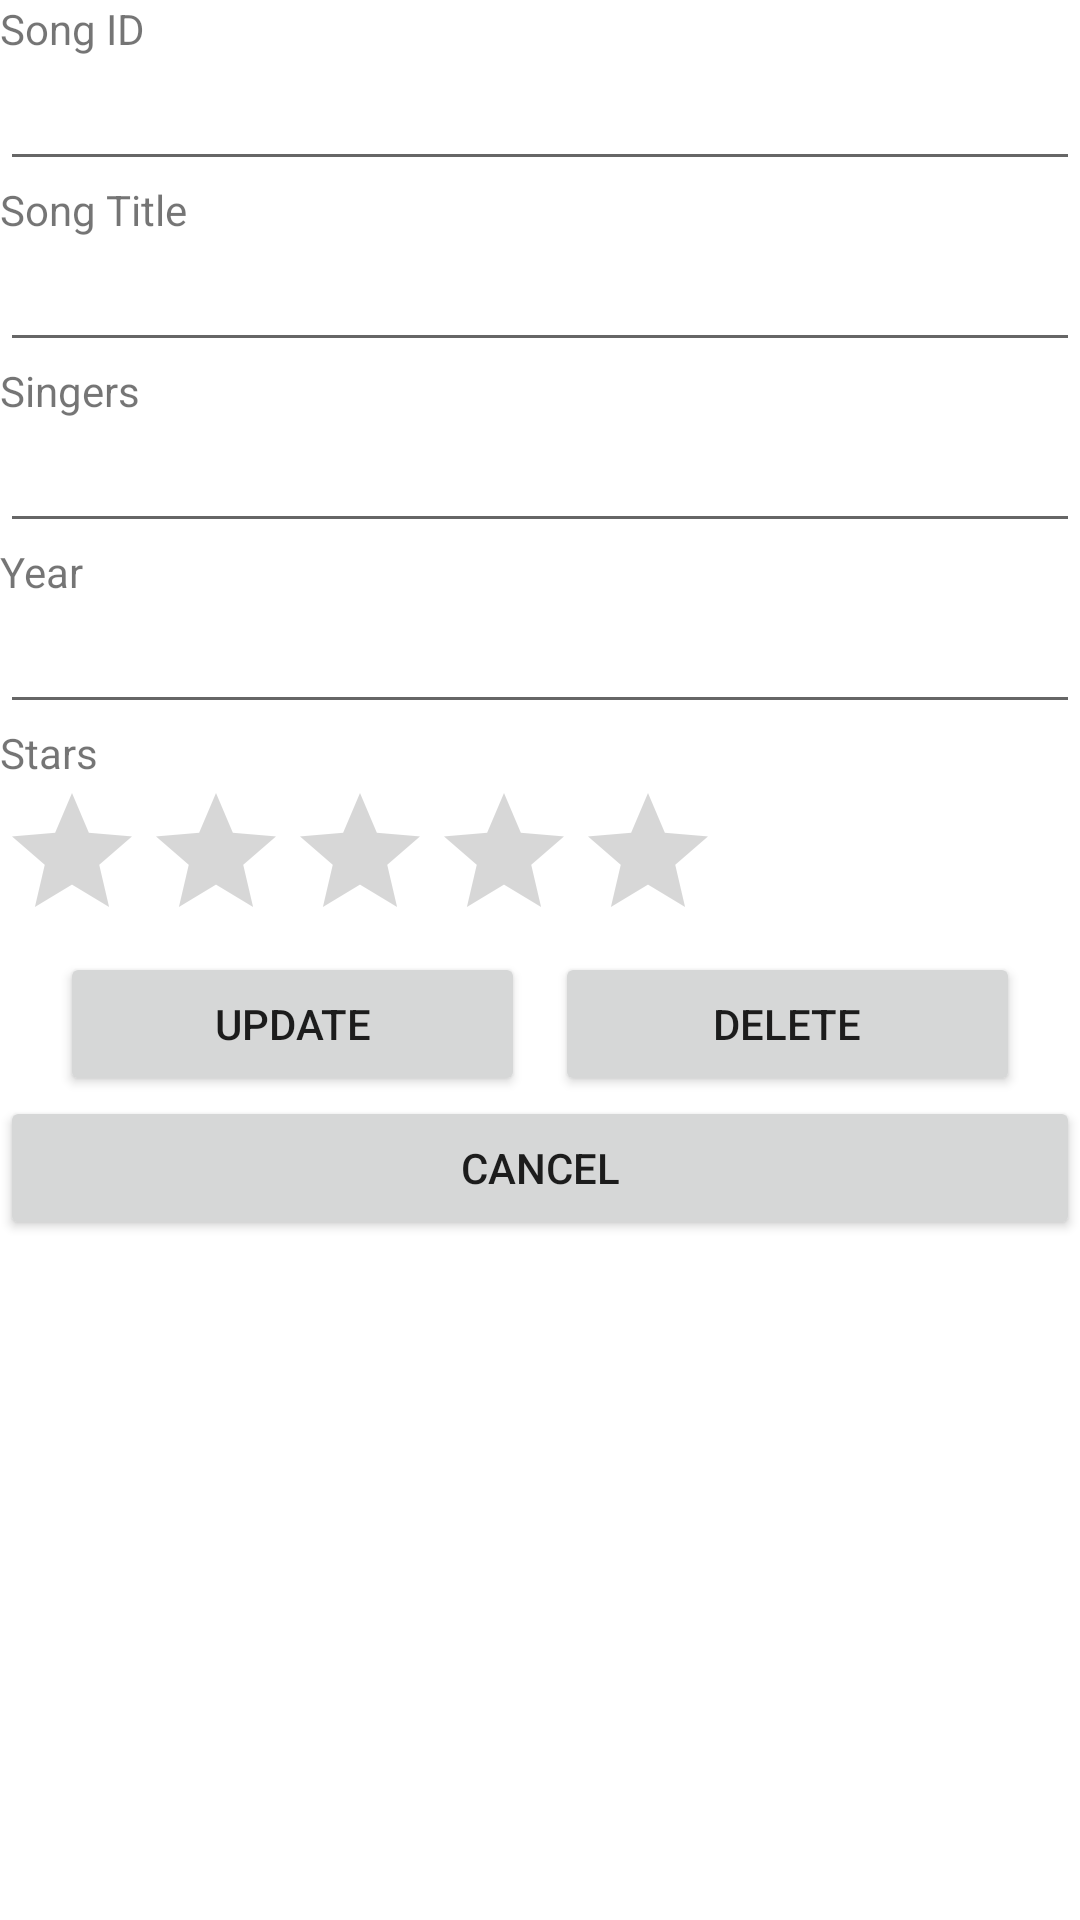

Here is an Android app screen rendered from its layout file. Give the layout XML and the strings, colors and styles it references.
<!-- AndroidManifest.xml: application theme Theme.ProblemStatementSolution -->
<!-- res/layout/activity_edit.xml -->
<?xml version="1.0" encoding="utf-8"?>
<LinearLayout xmlns:android="http://schemas.android.com/apk/res/android"
    android:layout_width="match_parent"
    android:layout_height="match_parent"
    android:orientation="vertical">

    <TextView
        android:id="@+id/tvID"
        android:layout_width="match_parent"
        android:layout_height="wrap_content"
        android:text="Song ID" />

    <EditText
        android:id="@+id/etID"
        android:layout_width="match_parent"
        android:layout_height="wrap_content"
        android:ems="10"
        android:inputType="textPersonName" />

    <TextView
        android:id="@+id/tvEditTitle"
        android:layout_width="match_parent"
        android:layout_height="wrap_content"
        android:text="Song Title" />

    <EditText
        android:id="@+id/etEditTitle"
        android:layout_width="match_parent"
        android:layout_height="wrap_content"
        android:ems="10"
        android:inputType="textPersonName" />

    <TextView
        android:id="@+id/tvEditSingers"
        android:layout_width="match_parent"
        android:layout_height="wrap_content"
        android:text="Singers" />

    <EditText
        android:id="@+id/etEditSingers"
        android:layout_width="match_parent"
        android:layout_height="wrap_content"
        android:ems="10"
        android:inputType="textPersonName" />

    <TextView
        android:id="@+id/tvEditYear"
        android:layout_width="match_parent"
        android:layout_height="wrap_content"
        android:text="Year" />

    <EditText
        android:id="@+id/etEditYear"
        android:layout_width="match_parent"
        android:layout_height="wrap_content"
        android:ems="10"
        android:inputType="textPersonName" />

    <TextView
        android:id="@+id/tvEditStars"
        android:layout_width="match_parent"
        android:layout_height="wrap_content"
        android:text="Stars" />

    <RatingBar
        android:id="@+id/ratingStar"
        android:layout_width="wrap_content"
        android:layout_height="wrap_content" />

    <LinearLayout
        android:layout_width="match_parent"
        android:layout_height="wrap_content"
        android:orientation="horizontal">

        <Button
            android:id="@+id/btnUpdate"
            android:layout_width="wrap_content"
            android:layout_height="wrap_content"
            android:layout_marginStart="20dp"
            android:layout_marginLeft="20dp"
            android:layout_weight="1"
            android:text="update" />

        <Button
            android:id="@+id/btnDelete"
            android:layout_width="wrap_content"
            android:layout_height="wrap_content"
            android:layout_marginStart="10dp"
            android:layout_marginLeft="10dp"
            android:layout_marginEnd="20dp"
            android:layout_marginRight="20dp"
            android:layout_weight="1"
            android:text="delete" />
    </LinearLayout>

    <Button
        android:id="@+id/btnCancel"
        android:layout_width="match_parent"
        android:layout_height="wrap_content"
        android:text="cancel" />
</LinearLayout>
<!-- resources referenced by this layout -->
<resources>
  <style name="Theme.ProblemStatementSolution" parent="Theme.MaterialComponents.DayNight.DarkActionBar">
          
          <item name="colorPrimary">@color/purple_500</item>
          <item name="colorPrimaryVariant">@color/purple_700</item>
          <item name="colorOnPrimary">@color/white</item>
          
          <item name="colorSecondary">@color/teal_200</item>
          <item name="colorSecondaryVariant">@color/teal_700</item>
          <item name="colorOnSecondary">@color/black</item>
          
          <item name="android:statusBarColor" tools:targetApi="l">?attr/colorPrimaryVariant</item>
          
      </style>
  <!-- not gathered from this repository: default colours our renderer supplied (Android Studio template values) -->
  <color name="purple_500">#FF6200EE</color>
  <color name="purple_700">#FF3700B3</color>
  <color name="teal_200">#FF03DAC5</color>
  <color name="teal_700">#FF018786</color>
  <color name="black">#FF000000</color>
  <color name="white">#FFFFFFFF</color>
</resources>
